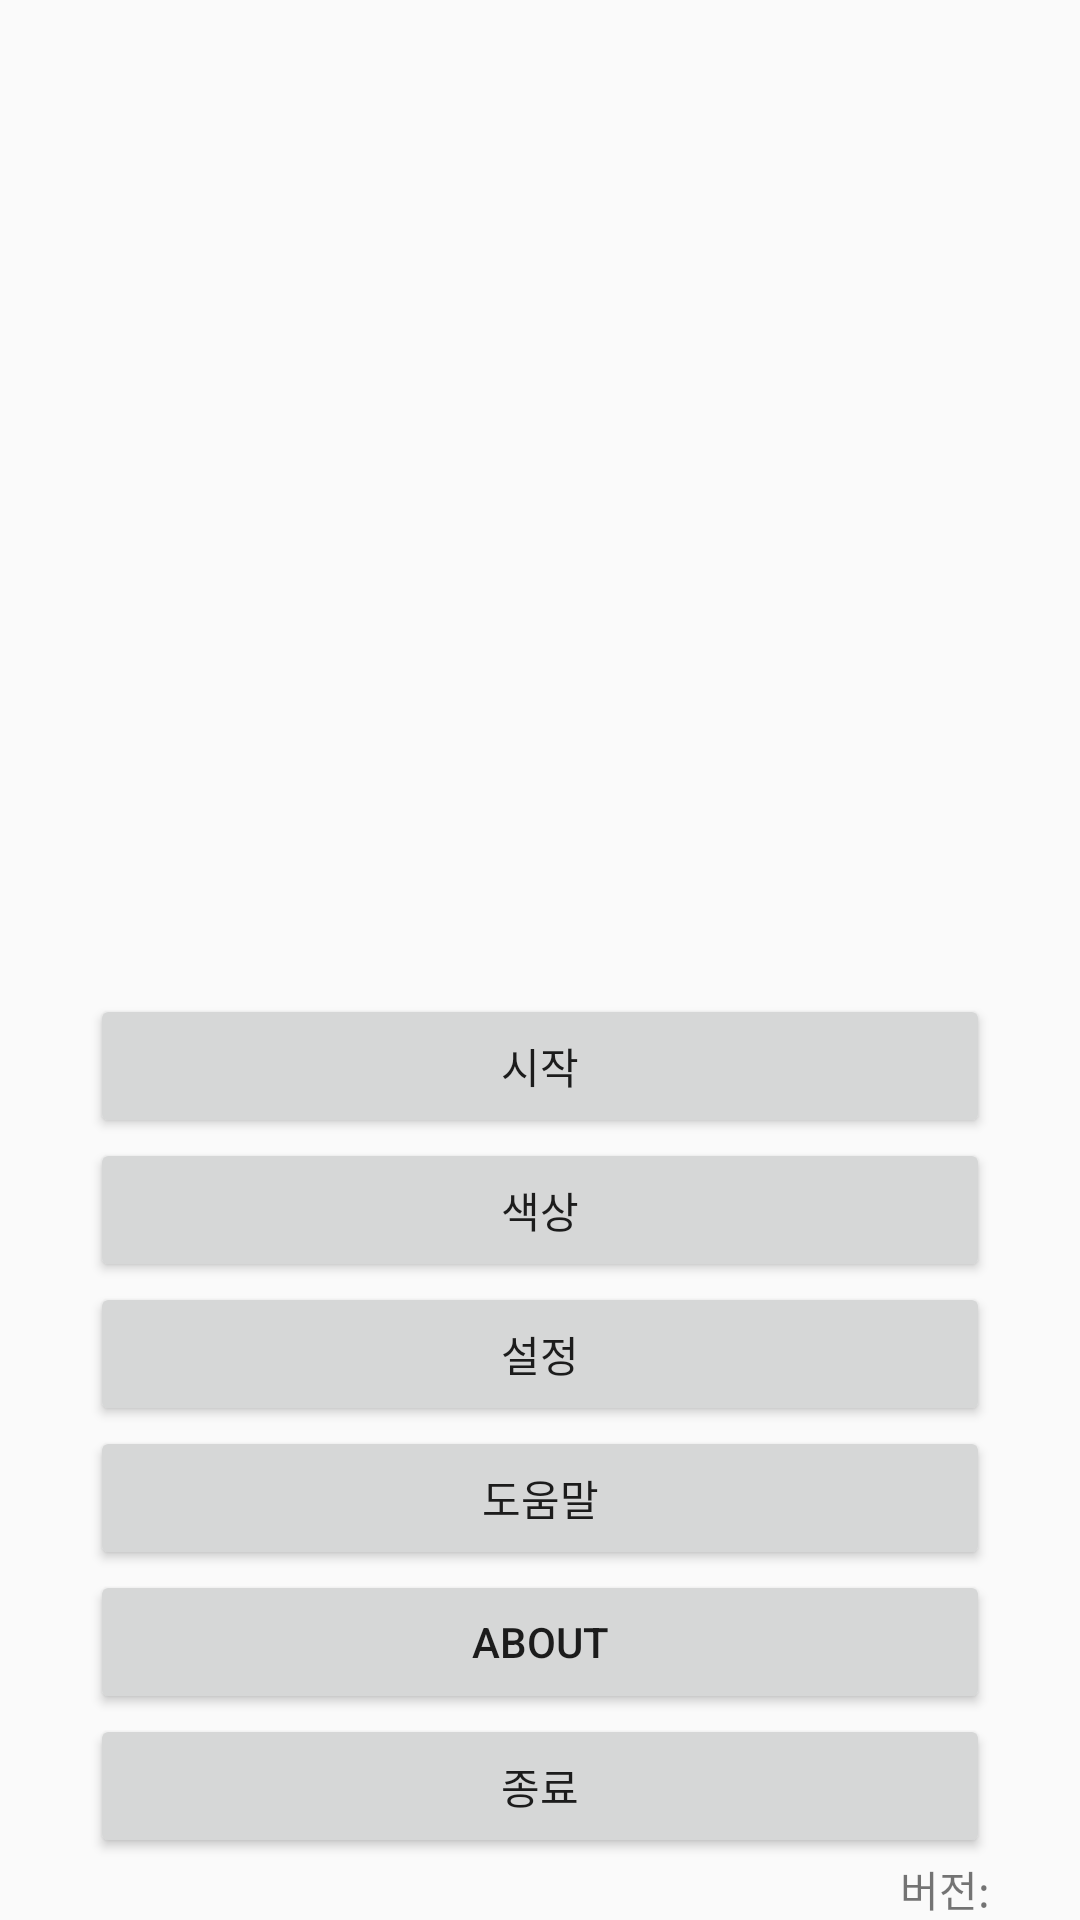

This screen was rendered from an Android layout file. Write that file and the resources it references.
<!-- AndroidManifest.xml: application theme Theme.AppCompat.DayNight.NoActionBar -->
<!-- res/layout/menu.xml -->
<LinearLayout
    xmlns:android="http://schemas.android.com/apk/res/android"
    xmlns:app="http://schemas.android.com/apk/res-auto"
    android:layout_width="match_parent"
    android:layout_height="match_parent"
    android:orientation="vertical">
    

    <ImageView
        android:layout_width="match_parent"
        android:layout_height="wrap_content"
        android:fadingEdge="vertical"
        android:scaleType="fitXY"
        app:srcCompat="@drawable/banner" />

    <TableLayout
        android:layout_width="match_parent"
        android:layout_height="match_parent"
        android:gravity="bottom"
        android:paddingLeft="30dp"
        android:paddingRight="30dp"
        android:stretchColumns="*">

        <Button
            android:id="@+id/start"
            android:layout_width="wrap_content"
            android:layout_height="wrap_content"
            android:text="@string/start" />

        <Button
            android:id="@+id/color"
            android:layout_width="wrap_content"
            android:layout_height="wrap_content"
            android:text="@string/color_setting" />

        <Button
            android:id="@+id/setting"
            android:layout_width="wrap_content"
            android:layout_height="wrap_content"
            android:text="@string/setting" />

        <Button
            android:id="@+id/help"
            android:layout_width="wrap_content"
            android:layout_height="wrap_content"
            android:text="@string/help" />

        <Button
            android:id="@+id/about"
            android:layout_width="wrap_content"
            android:layout_height="wrap_content"
            android:text="@string/about" />

        <Button
            android:id="@+id/exit"
            android:layout_width="wrap_content"
            android:layout_height="wrap_content"
            android:text="@string/exit" />

        <TextView
            android:id="@+id/version"
            android:layout_width="wrap_content"
            android:layout_height="wrap_content"
            android:gravity="right"
            android:text="@string/versionName" />
    </TableLayout>
</LinearLayout>
<!-- resources referenced by this layout -->
<resources>
  <string name="about">About</string>
  <string name="color_setting">색상</string>
  <string name="exit">종료</string>
  <string name="help">도움말</string>
  <string name="setting">설정</string>
  <string name="start">시작</string>
  <string name="versionName">버전:</string>
</resources>
